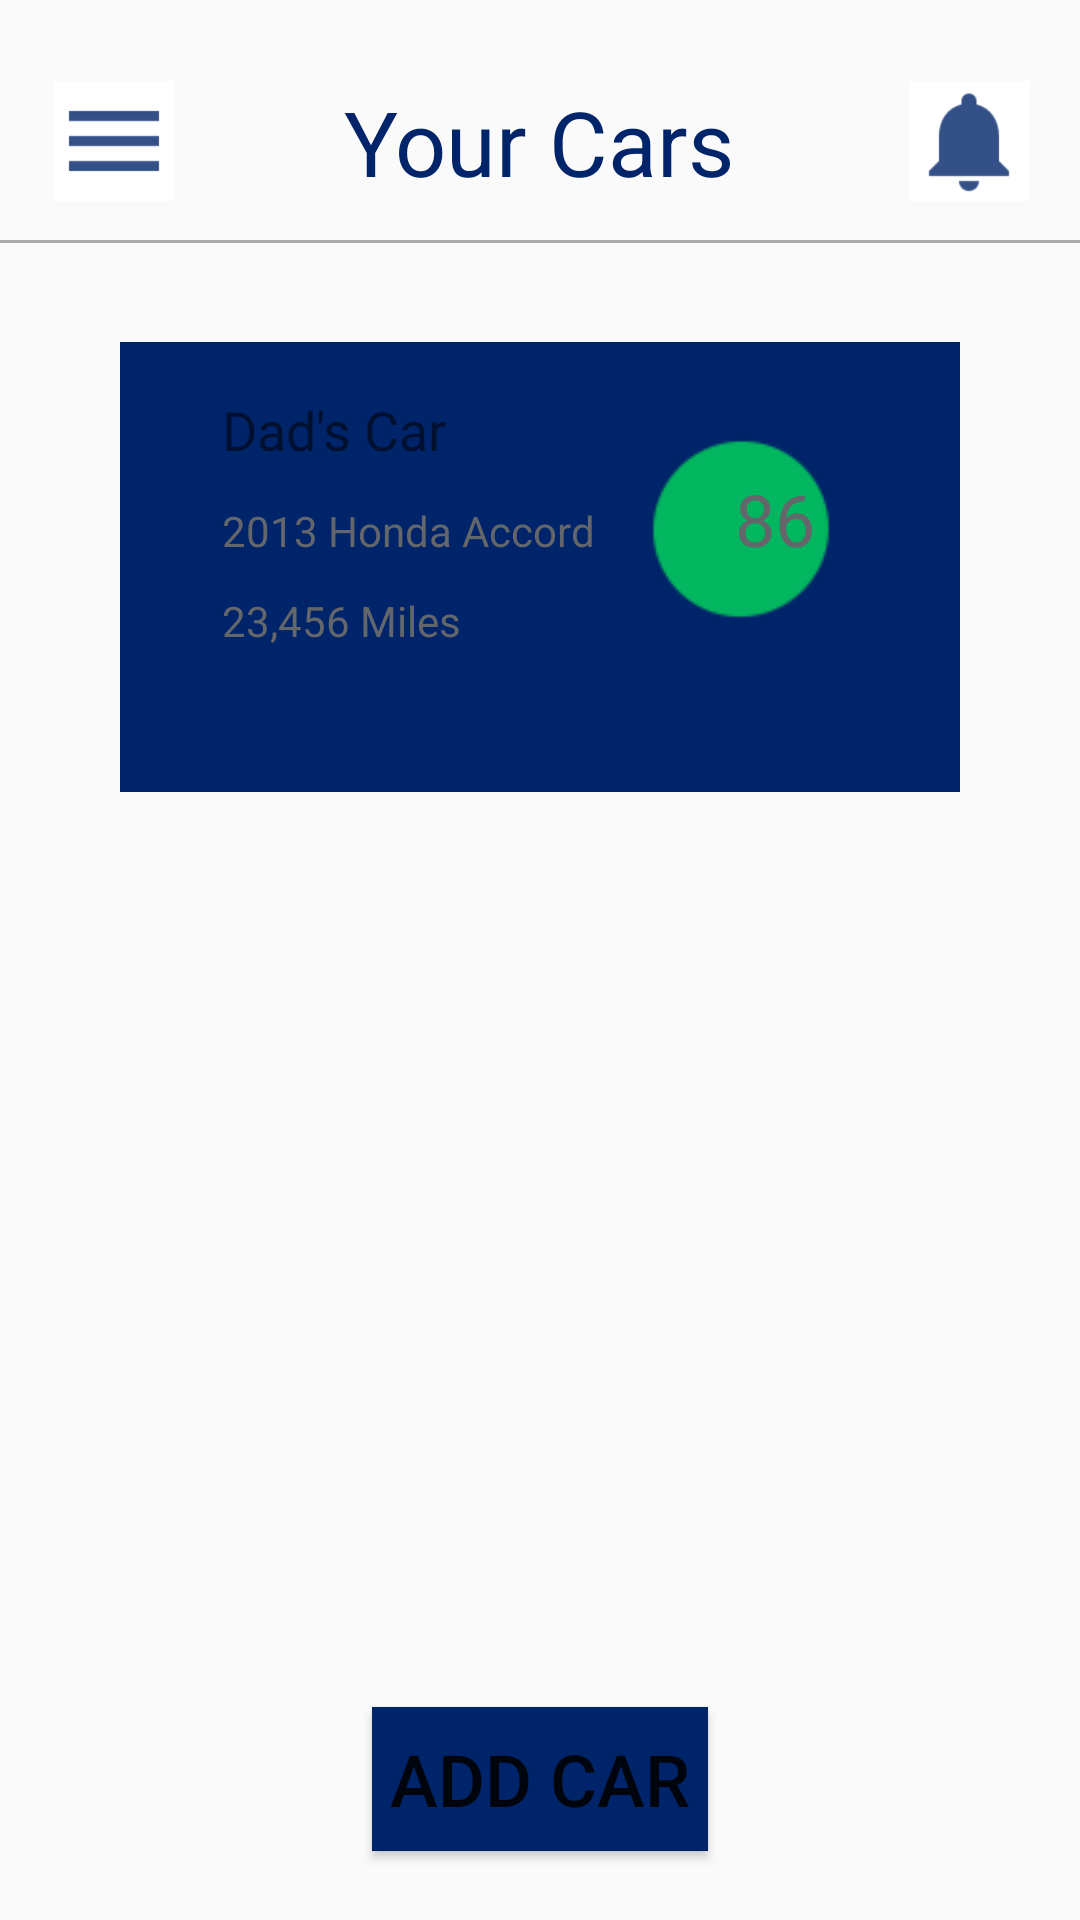

Here is an Android app screen rendered from its layout file. Give the layout XML and the strings, colors and styles it references.
<!-- AndroidManifest.xml: application theme MyTheme -->
<!-- res/layout/activity_your_cars.xml -->
<?xml version="1.0" encoding="utf-8"?>
<RelativeLayout xmlns:android="http://schemas.android.com/apk/res/android"
    xmlns:app="http://schemas.android.com/apk/res-auto"
    xmlns:tools="http://schemas.android.com/tools"
    android:layout_width="match_parent"
    android:layout_height="match_parent"
    tools:context="com.project.libertyhacks.mutual.liberty.care.activities.YourCarsActivity">

    <TextView
        android:id="@+id/textView20"
        android:layout_width="wrap_content"
        android:layout_height="wrap_content"
        android:layout_marginTop="27dp"
        android:text="Your Cars"
        android:textColor="@color/LMBlue"
        android:textSize="30sp"
        android:layout_alignParentTop="true"
        android:layout_centerHorizontal="true" />

    <ImageButton
        android:id="@+id/imageButton6"
        android:layout_width="40dp"
        android:layout_height="40dp"
        android:background="@android:color/background_light"
        android:backgroundTint="@android:color/background_light"
        android:scaleType="fitCenter"
        android:tint="@color/LMBlue"
        app:srcCompat="@drawable/ic_menu"
        android:layout_marginLeft="18dp"
        android:layout_marginStart="18dp"
        android:layout_alignTop="@+id/textView20"
        android:layout_alignParentLeft="true"
        android:layout_alignParentStart="true" />

    <ImageButton
        android:id="@+id/imageButton8"
        android:layout_width="40dp"
        android:layout_height="40dp"
        android:layout_alignParentEnd="true"
        android:layout_alignParentRight="true"
        android:layout_alignTop="@+id/textView20"
        android:layout_marginEnd="17dp"
        android:layout_marginRight="17dp"
        android:background="@android:color/background_light"
        android:backgroundTint="@android:color/background_light"
        android:scaleType="fitCenter"
        android:tint="@color/LMBlue"
        app:srcCompat="@drawable/ic_notification" />

    <View
        android:id="@+id/divider"
        android:layout_width="match_parent"
        android:layout_height="1dp"
        android:layout_marginTop="80dp"
        android:background="@android:color/darker_gray" />

    <Button
        android:id="@+id/addCarBtn"
        android:layout_width="wrap_content"
        android:layout_height="wrap_content"
        android:layout_alignParentBottom="true"
        android:layout_centerHorizontal="true"
        android:layout_marginBottom="23dp"
        android:background="@color/LMBlue"
        android:text=" Add Car "
        android:textColor="@color/common_google_signin_btn_text_dark_default"
        android:textSize="24sp" />

    <ImageView
        android:id="@+id/imageView"
        android:layout_width="280dp"
        android:layout_height="150dp"
        android:layout_below="@+id/divider"
        android:layout_centerHorizontal="true"
        android:layout_marginTop="33dp"
        android:background="@color/LMBlue"
        app:srcCompat="@color/LMBlue" />

    <TextView
        android:id="@+id/car1NameTxt"
        android:layout_width="wrap_content"
        android:layout_height="wrap_content"
        android:layout_alignTop="@+id/imageView"
        android:layout_marginLeft="16dp"
        android:layout_marginStart="16dp"
        android:layout_marginTop="17dp"
        android:layout_toEndOf="@+id/imageButton6"
        android:layout_toRightOf="@+id/imageButton6"
        android:text="Dad's Car"
        android:textColor="@color/common_google_signin_btn_text_dark_default"
        android:textSize="18sp" />

    <TextView
        android:id="@+id/textView29"
        android:layout_width="wrap_content"
        android:layout_height="wrap_content"
        android:layout_marginTop="12dp"
        android:text="2013 Honda Accord"
        android:textColor="@color/LMGray"
        android:layout_below="@+id/car1NameTxt"
        android:layout_alignLeft="@+id/car1NameTxt"
        android:layout_alignStart="@+id/car1NameTxt" />

    <TextView
        android:id="@+id/textView30"
        android:layout_width="wrap_content"
        android:layout_height="wrap_content"
        android:layout_marginTop="11dp"
        android:text="23,456 Miles"
        android:textColor="@color/LMGray"
        android:layout_below="@+id/textView29"
        android:layout_alignLeft="@+id/textView29"
        android:layout_alignStart="@+id/textView29" />

    <ImageView
        android:id="@+id/imageView4"
        android:layout_width="80dp"
        android:layout_height="80dp"
        android:scaleType="fitCenter"
        android:tint="@color/green"
        app:srcCompat="@drawable/ic_circle"
        android:layout_alignBottom="@+id/textView30"
        android:layout_toLeftOf="@+id/imageButton8"
        android:layout_toStartOf="@+id/imageButton8"
        android:layout_marginRight="16dp"
        android:layout_marginEnd="16dp" />

    <TextView
        android:id="@+id/textView31"
        android:layout_width="wrap_content"
        android:layout_height="wrap_content"
        android:text="86"
        android:textColor="@color/LMGray"
        android:textSize="24sp"
        android:layout_alignBaseline="@+id/textView29"
        android:layout_alignBottom="@+id/textView29"
        android:layout_toRightOf="@+id/textView20"
        android:layout_toEndOf="@+id/textView20" />

</RelativeLayout>
<!-- resources referenced by this layout -->
<resources>
  <color name="LMBlue">#002469</color>
  <color name="LMGray">#63666a</color>
  <color name="green">#02db5c</color>
  <!-- drawable ic_circle: png bitmap (drawable-hdpi, 477 bytes) -->
  <!-- drawable ic_menu: png bitmap (drawable-hdpi, 150 bytes) -->
  <!-- drawable ic_notification: png bitmap (drawable-hdpi, 515 bytes) -->
  <style name="MyTheme" parent="Theme.AppCompat.Light.DarkActionBar">
          <item name="colorPrimary">@color/LMBlue</item>
      </style>
</resources>
